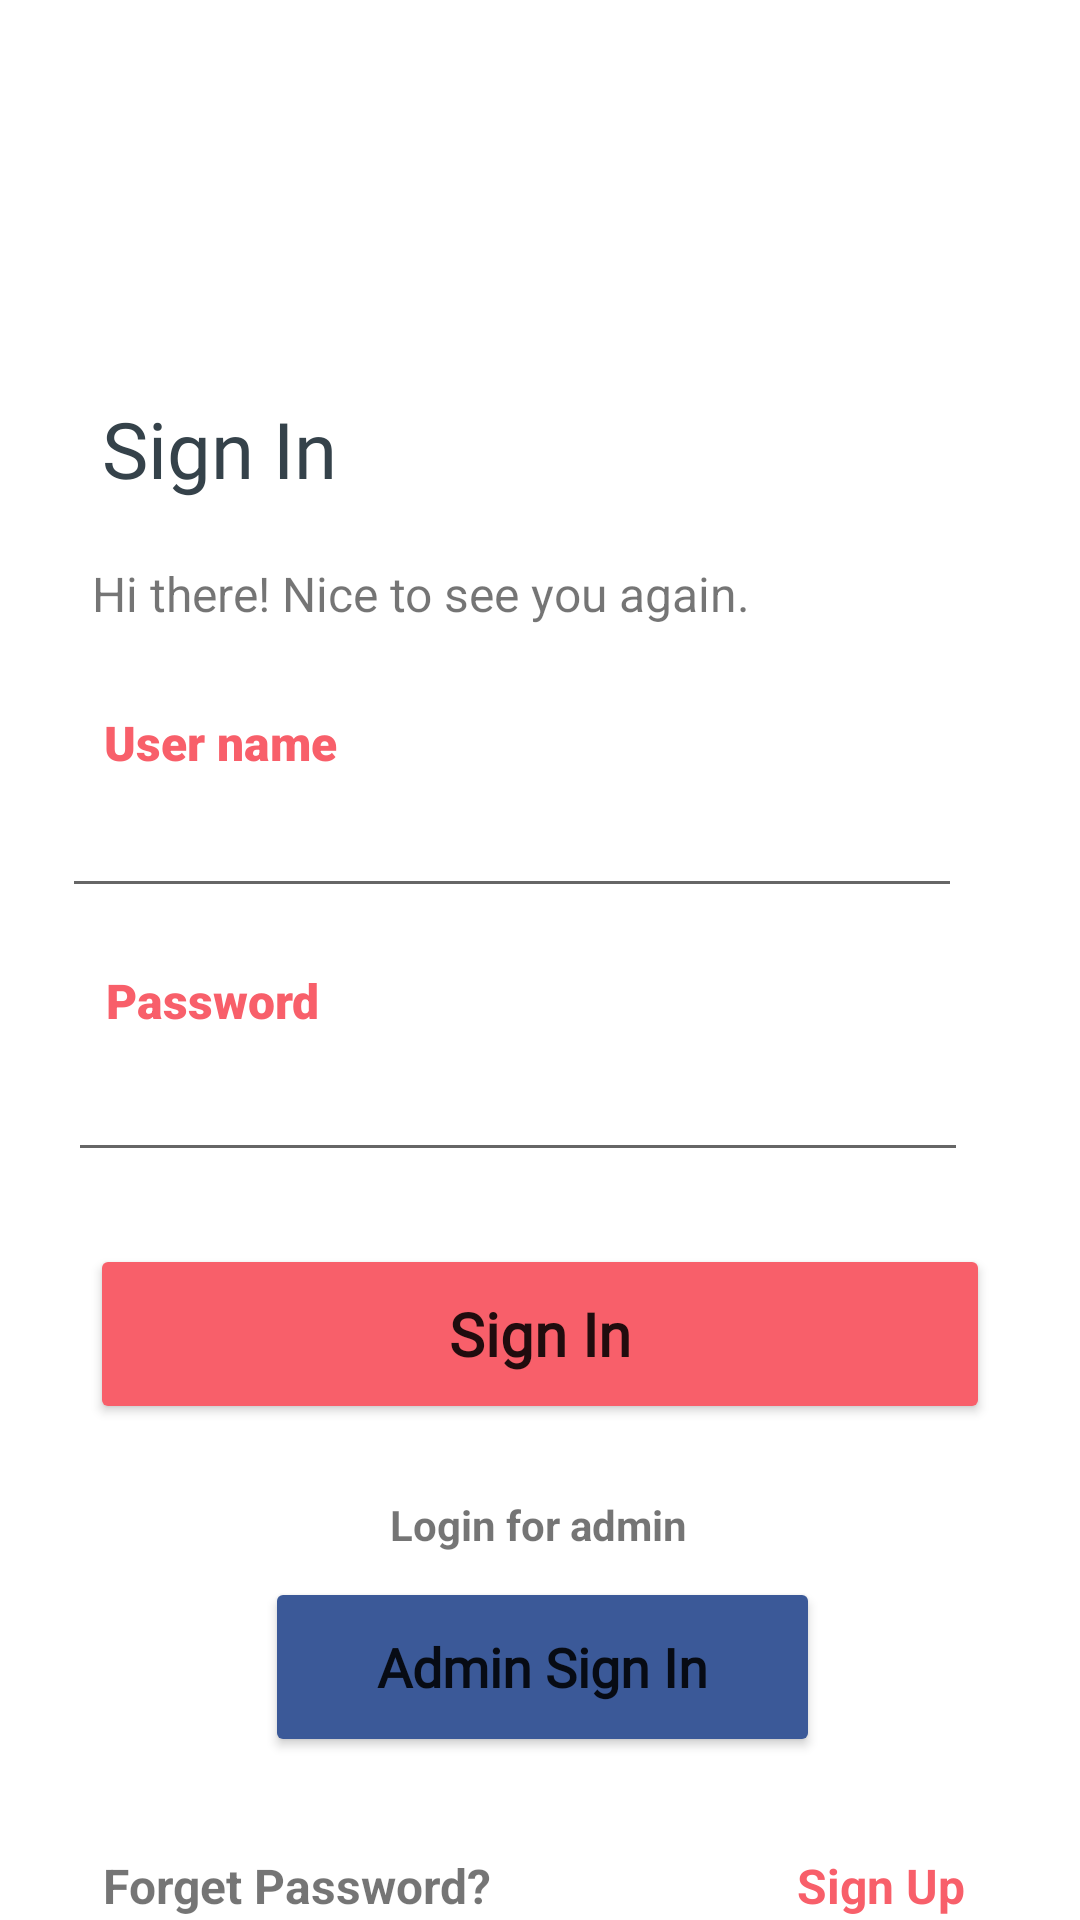

Here is an Android app screen rendered from its layout file. Give the layout XML and the strings, colors and styles it references.
<!-- AndroidManifest.xml: activity theme Theme.CORONASafe.NoActionBar -->
<!-- res/layout/activity_sign_in.xml -->
<?xml version="1.0" encoding="utf-8"?>
<androidx.constraintlayout.widget.ConstraintLayout xmlns:android="http://schemas.android.com/apk/res/android"
    xmlns:app="http://schemas.android.com/apk/res-auto"
    xmlns:tools="http://schemas.android.com/tools"
    android:id="@+id/coordinatorLayout"
    android:layout_width="match_parent"
    android:layout_height="match_parent"
    tools:context=".SignInActivity" >

    <TextView
        android:id="@+id/textHaveAccount"
        android:layout_width="wrap_content"
        android:layout_height="wrap_content"
        android:layout_marginTop="32dp"
        android:text="Forget Password?"
        android:textSize="16sp"
        android:textStyle="bold"
        app:layout_constraintBottom_toBottomOf="parent"
        app:layout_constraintEnd_toEndOf="parent"
        app:layout_constraintHorizontal_bias="0.149"
        app:layout_constraintStart_toStartOf="parent"
        app:layout_constraintTop_toBottomOf="@+id/btnSignInAdmin"
        app:layout_constraintVertical_bias="0.021" />

    <TextView
        android:id="@+id/textSignUpSmall"
        android:layout_width="wrap_content"
        android:layout_height="wrap_content"
        android:layout_marginTop="32dp"
        android:text="Sign Up"
        android:textColor="#f85f6a"
        android:textColorLink="#8e8e93"
        android:textSize="16sp"
        android:textStyle="bold"
        app:layout_constraintBottom_toBottomOf="parent"
        app:layout_constraintEnd_toEndOf="parent"
        app:layout_constraintHorizontal_bias="0.725"
        app:layout_constraintStart_toEndOf="@+id/textHaveAccount"
        app:layout_constraintTop_toBottomOf="@+id/btnSignInAdmin"
        app:layout_constraintVertical_bias="0.021" />

    <Button
        android:id="@+id/btnSignInAdmin"
        android:layout_width="185dp"
        android:layout_height="60dp"
        android:layout_marginTop="8dp"
        android:fontFamily="@font/quicksand_bold"
        android:text="Admin Sign In"
        android:textAllCaps="false"
        android:textSize="18sp"
        android:textStyle="bold"
        app:backgroundTint="#3b5998"
        app:layout_constraintEnd_toEndOf="parent"
        app:layout_constraintHorizontal_bias="0.504"
        app:layout_constraintStart_toStartOf="parent"
        app:layout_constraintTop_toBottomOf="@+id/textView7" />

    <TextView
        android:id="@+id/textView7"
        android:layout_width="wrap_content"
        android:layout_height="wrap_content"
        android:layout_marginTop="24dp"
        android:text="Login for admin"
        android:textSize="14sp"
        android:textStyle="bold"
        app:layout_constraintEnd_toEndOf="parent"
        app:layout_constraintHorizontal_bias="0.498"
        app:layout_constraintStart_toStartOf="parent"
        app:layout_constraintTop_toBottomOf="@+id/btnSignIn" />

    <TextView
        android:id="@+id/textPassword"
        android:layout_width="72dp"
        android:layout_height="29dp"
        android:layout_marginTop="20dp"
        android:fontFamily="sans-serif-black"
        android:text="Password"
        android:textColor="#f85f6a"
        android:textSize="16sp"
        app:layout_constraintEnd_toEndOf="parent"
        app:layout_constraintHorizontal_bias="0.123"
        app:layout_constraintStart_toStartOf="parent"
        app:layout_constraintTop_toBottomOf="@+id/editTextTextUsername1" />

    <ImageView
        android:id="@+id/imageView"
        android:layout_width="131dp"
        android:layout_height="104dp"
        android:layout_marginStart="16dp"
        android:layout_marginTop="4dp"
        android:layout_marginEnd="16dp"
        app:layout_constraintEnd_toEndOf="parent"
        app:layout_constraintHorizontal_bias="0.485"
        app:layout_constraintStart_toStartOf="parent"
        app:layout_constraintTop_toTopOf="parent"
        app:srcCompat="@drawable/screenshot_2021_09_22_182234" />

    <TextView
        android:id="@+id/signUpText"
        android:layout_width="104dp"
        android:layout_height="43dp"
        android:layout_marginStart="16dp"
        android:layout_marginTop="24dp"
        android:layout_marginEnd="16dp"
        android:autoText="false"
        android:background="@color/white"
        android:fontFamily="@font/quicksand_bold"
        android:text="Sign In"
        android:textColor="#35424a"
        android:textSize="26sp"
        app:layout_constraintEnd_toEndOf="parent"
        app:layout_constraintHorizontal_bias="0.08"
        app:layout_constraintStart_toStartOf="parent"
        app:layout_constraintTop_toBottomOf="@+id/imageView" />

    <TextView
        android:id="@+id/textView5"
        android:layout_width="wrap_content"
        android:layout_height="wrap_content"
        android:layout_marginStart="16dp"
        android:layout_marginTop="12dp"
        android:layout_marginEnd="16dp"
        android:text="Hi there! Nice to see you again."
        android:textSize="16sp"
        app:layout_constraintEnd_toEndOf="parent"
        app:layout_constraintHorizontal_bias="0.135"
        app:layout_constraintStart_toStartOf="parent"
        app:layout_constraintTop_toBottomOf="@+id/signUpText" />

    <TextView
        android:id="@+id/textEmail"
        android:layout_width="101dp"
        android:layout_height="26dp"
        android:layout_marginStart="16dp"
        android:layout_marginTop="28dp"
        android:layout_marginEnd="16dp"
        android:fontFamily="sans-serif-black"
        android:text="User name"
        android:textColor="#f85f6a"
        android:textSize="16sp"
        app:layout_constraintEnd_toEndOf="parent"
        app:layout_constraintHorizontal_bias="0.082"
        app:layout_constraintStart_toStartOf="parent"
        app:layout_constraintTop_toBottomOf="@+id/textView5" />

    <EditText
        android:id="@+id/editTextTextUsername1"
        android:layout_width="300dp"
        android:layout_height="36dp"
        android:layout_marginTop="4dp"
        android:ems="10"
        android:inputType="textEmailAddress"
        app:layout_constraintEnd_toEndOf="parent"
        app:layout_constraintHorizontal_bias="0.342"
        app:layout_constraintStart_toStartOf="parent"
        app:layout_constraintTop_toBottomOf="@+id/textEmail" />

    <EditText
        android:id="@+id/editTextTextPassword3"
        android:layout_width="300dp"
        android:layout_height="35dp"
        android:layout_marginTop="4dp"
        android:ems="10"
        android:inputType="textPassword"
        app:layout_constraintEnd_toEndOf="parent"
        app:layout_constraintHorizontal_bias="0.378"
        app:layout_constraintStart_toStartOf="parent"
        app:layout_constraintTop_toBottomOf="@+id/textPassword" />

    <Button
        android:id="@+id/btnSignIn"
        android:layout_width="300dp"
        android:layout_height="60dp"
        android:layout_marginStart="16dp"
        android:layout_marginTop="24dp"
        android:layout_marginEnd="16dp"
        android:fontFamily="@font/quicksand_bold"
        android:text="Sign In"
        android:textAllCaps="false"
        android:textSize="20sp"
        android:textStyle="bold"
        app:backgroundTint="#f85f6a"
        app:layout_constraintEnd_toEndOf="parent"
        app:layout_constraintStart_toStartOf="parent"
        app:layout_constraintTop_toBottomOf="@+id/editTextTextPassword3" />
</androidx.constraintlayout.widget.ConstraintLayout>
<!-- resources referenced by this layout -->
<resources>
  <style name="Theme.CORONASafe.NoActionBar">
          <item name="windowActionBar">false</item>
          <item name="windowNoTitle">true</item>
      </style>
  <!-- not gathered from this repository: default colours our renderer supplied (Android Studio template values) -->
  <color name="white">#FFFFFFFF</color>
</resources>
